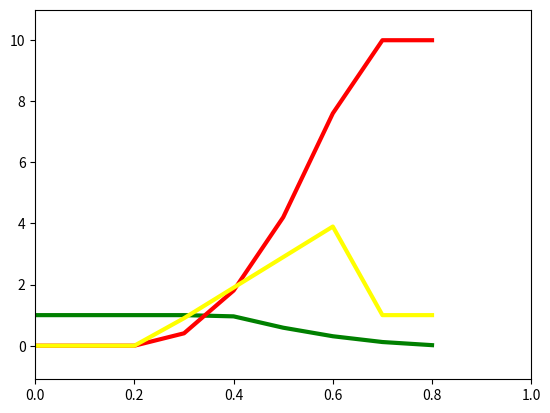

Write the Python code that produced this figure.
import numpy as np
import math
import matplotlib as mpl
import matplotlib.pyplot as plt 


pos = [0.000000, 0.000000, 0.000000, 0.405000,1.805000,4.205000, 7.605000,10.000000, 10.000000]
vel = [0.000000,0.000000,0.000000,0.900000,1.900000,2.900000,3.900000,1.000000,1.000000]
control = [1, 1, 1, 1, 0.959637, 0.58812, 0.309033, 0.119533, 0.0171906]
t = [0.0, 0.1, 0.2, 0.3, 0.4, 0.5, 0.6, 0.7, 0.8]

init_state = [0, 0]
ref_state = [10, 1]
sample_time = 0.1

all_state = []

def update(state, control):
    return [state[1] * sample_time + 0.5 * control * sample_time * sample_time, 
                    control * sample_time]

def main():
    plt.plot(t, control, color='green',linewidth = 3)
    plt.plot(t, pos, color='red',linewidth = 3)
    plt.plot(t, vel, color='yellow',linewidth = 3)
    plt.xlim((0.0, 1.0))
    plt.ylim((-1.1, 11))
    plt.show()

if __name__=="__main__":
    main()
        